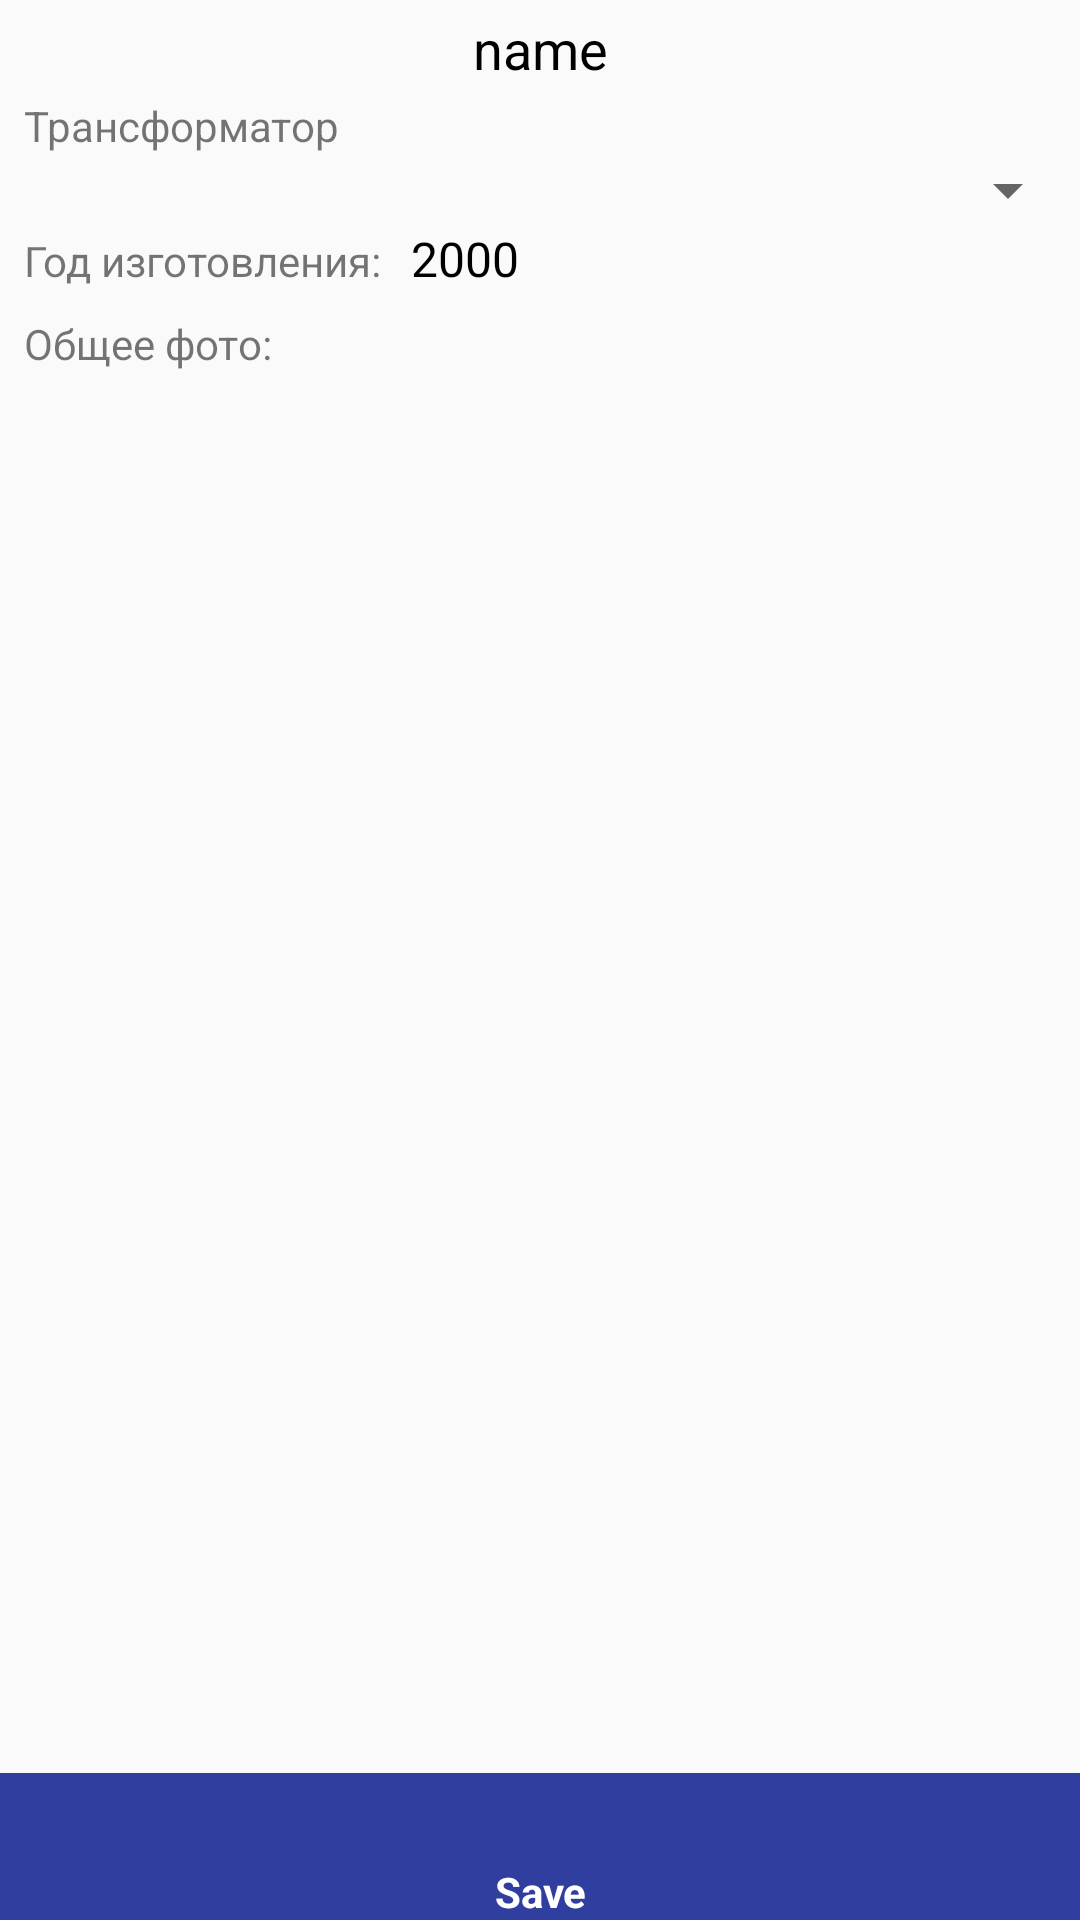

Reconstruct the res/layout file that produces this screen, plus the resources it refers to.
<!-- AndroidManifest.xml: application theme AppTheme -->
<!-- res/layout/activity_inspect_transformator.xml -->
<?xml version="1.0" encoding="utf-8"?>
<android.support.constraint.ConstraintLayout xmlns:android="http://schemas.android.com/apk/res/android"
    xmlns:app="http://schemas.android.com/apk/res-auto"
    xmlns:tools="http://schemas.android.com/tools"
    android:id="@+id/relativeLayout"
    android:layout_width="match_parent"
    android:layout_height="match_parent"
    tools:context=".ui.activities.InspectTransformer">

    <ScrollView
        android:layout_width="0dp"
        android:layout_height="0dp"
        android:fillViewport="true"
        app:layout_constraintBottom_toTopOf="@+id/linearLayout6"
        app:layout_constraintEnd_toEndOf="parent"
        app:layout_constraintStart_toStartOf="parent"
        app:layout_constraintTop_toTopOf="parent">

        <LinearLayout
            android:layout_width="match_parent"
            android:layout_height="wrap_content"
            android:orientation="vertical">

            <TextView
                android:id="@+id/inspection_transformator_substation"
                android:layout_width="match_parent"
                android:layout_height="wrap_content"
                android:gravity="center"
                android:padding="4dp"
                android:text="name"
                android:textColor="@android:color/black"
                android:textSize="18sp" />

            <TextView
                android:id="@+id/textView11"
                android:layout_width="match_parent"
                android:layout_height="wrap_content"
                android:layout_marginLeft="8dp"
                android:text="Трансформатор" />


            <Spinner
                android:id="@+id/select_transformator_spinner"
                android:layout_width="match_parent"
                android:layout_height="wrap_content" />

            <LinearLayout
                android:layout_width="match_parent"
                android:layout_height="wrap_content"
                android:orientation="horizontal">

                <TextView
                    android:layout_width="wrap_content"
                    android:layout_height="wrap_content"
                    android:layout_marginLeft="8dp"
                    android:text="Год изготовления:"

                    />

                <TextView
                    android:id="@+id/inspection_transformer_manufacture_year"
                    android:layout_width="wrap_content"
                    android:layout_height="wrap_content"
                    android:layout_marginLeft="10dp"
                    android:layout_weight="1"
                    android:onClick="onManufactureYearClick"
                    android:text="2000"
                    android:textColor="@android:color/black"
                    android:textSize="16sp" />

            </LinearLayout>

            <android.support.constraint.ConstraintLayout
                android:layout_width="match_parent"
                android:layout_height="wrap_content">

                <TextView
                    android:id="@+id/textView10"
                    android:layout_width="wrap_content"
                    android:layout_height="wrap_content"

                    android:layout_marginLeft="8dp"
                    android:layout_marginStart="8dp"
                    android:layout_marginTop="8dp"
                    android:text="Общее фото:"
                    app:layout_constraintStart_toStartOf="parent"
                    app:layout_constraintTop_toTopOf="parent" />

                <ImageButton
                    android:id="@+id/add_transformer_photo_btn"
                    android:layout_width="40dp"
                    android:layout_height="40dp"
                    android:layout_marginBottom="8dp"
                    android:layout_marginLeft="8dp"
                    android:layout_marginStart="8dp"
                    android:layout_marginTop="8dp"
                    android:background="@null"
                    android:onClick="onAddTransformerPhotoBtnClick"
                    android:scaleType="fitXY"
                    app:layout_constraintBottom_toBottomOf="parent"
                    app:layout_constraintStart_toStartOf="parent"
                    app:layout_constraintTop_toBottomOf="@+id/textView10" />

                <android.support.v7.widget.RecyclerView
                    android:id="@+id/transformer_photos"
                    android:layout_width="0dp"
                    android:layout_height="50dp"
                    android:layout_marginBottom="8dp"
                    android:layout_marginLeft="8dp"
                    android:layout_marginStart="8dp"
                    android:layout_marginTop="8dp"
                    app:layout_constraintBottom_toBottomOf="parent"
                    app:layout_constraintEnd_toEndOf="parent"
                    app:layout_constraintStart_toEndOf="@+id/add_transformer_photo_btn"
                    app:layout_constraintTop_toBottomOf="@+id/textView10" />

            </android.support.constraint.ConstraintLayout>


            <ListView
                android:id="@+id/inspection_transformator_list"
                android:layout_width="fill_parent"
                android:layout_height="wrap_content"
                android:layout_marginTop="8dp"
                android:animationCache="false"
                android:scrollingCache="false"
                android:smoothScrollbar="true" />

        </LinearLayout>
    </ScrollView>
    
    <LinearLayout
        android:id="@+id/linearLayout6"
        android:layout_width="0dp"
        android:layout_height="wrap_content"
        android:background="@color/colorPrimaryDark"
        android:gravity="center"
        android:orientation="horizontal"
        app:layout_constraintBottom_toBottomOf="parent"
        app:layout_constraintEnd_toEndOf="parent"
        app:layout_constraintStart_toStartOf="parent">


        <LinearLayout
            android:id="@+id/linLayout"
            android:layout_width="80dp"
            android:layout_height="wrap_content"
            android:onClick="onSaveBtnPress"
            android:orientation="vertical">

            <ImageButton
                android:id="@+id/inpsect_transformator_save_btn"
                android:layout_width="30dp"
                android:layout_height="30dp"
                android:layout_gravity="center"
                android:background="@null"
                android:onClick="onSaveBtnPress" />

            <TextView
                android:id="@+id/textView2"
                android:layout_width="80dp"
                android:layout_height="wrap_content"
                android:gravity="center"
                android:text="@string/save"
                android:textColor="#FFFFFF"
                android:textStyle="bold" />

        </LinearLayout>
    </LinearLayout>
</android.support.constraint.ConstraintLayout>
<!-- resources referenced by this layout -->
<resources>
  <color name="colorPrimaryDark">#303f9f</color>
  <string name="save">Save</string>
  <style name="AppTheme" parent="Base.Theme.AppCompat.Light.DarkActionBar">
          
          <item name="colorPrimary">@color/colorPrimary</item>
          <item name="colorPrimaryDark">@color/colorPrimaryDark</item>
          <item name="colorAccent">@color/colorAccent</item>
      </style>
  <color name="colorPrimary">#3F51B5</color>
  <color name="colorAccent">#FF4081</color>
</resources>
